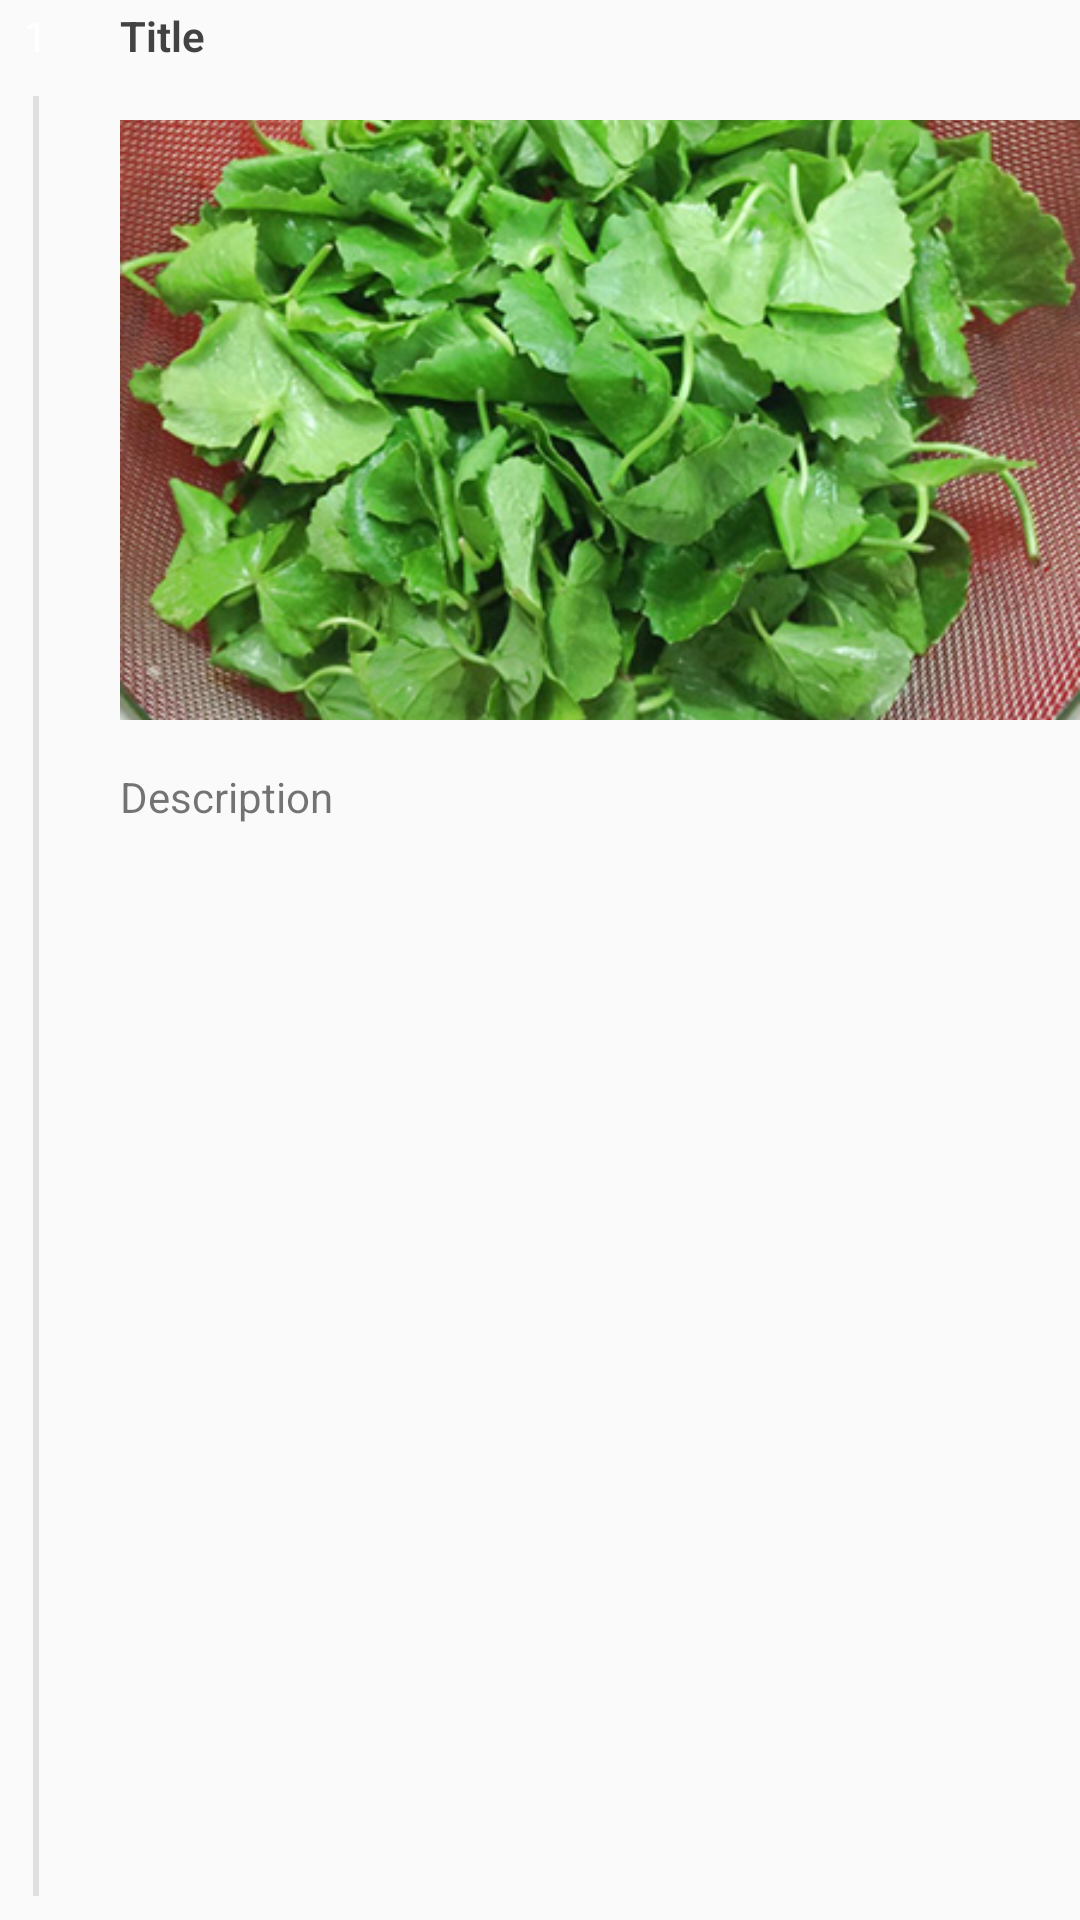

Here is an Android app screen rendered from its layout file. Give the layout XML and the strings, colors and styles it references.
<!-- AndroidManifest.xml: application theme NoActionBarTheme -->
<!-- res/layout/view_holder_recipe.xml -->
<?xml version="1.0" encoding="utf-8"?>
<LinearLayout
    xmlns:android="http://schemas.android.com/apk/res/android"
    android:layout_width="match_parent"
    android:layout_height="match_parent">

    <LinearLayout
        android:id="@+id/layout_step"
        android:layout_width="wrap_content"
        android:layout_height="match_parent"
        android:orientation="vertical">

        <TextView
            android:id="@+id/text_view_recipe_number"
            android:layout_width="24dp"
            android:layout_height="24dp"
            android:layout_gravity="center"
            android:background="@drawable/icon_circle"
            android:fontFamily="sans-serif-thin"
            android:gravity="center"
            android:text="1"
            android:textColor="@android:color/white"
            android:textStyle="bold"/>

        <ImageView
            android:id="@+id/image_view_recipe_line"
            android:layout_width="2dp"
            android:layout_height="match_parent"
            android:layout_gravity="center"
            android:layout_marginBottom="8dp"
            android:layout_marginTop="8dp"
            android:src="@drawable/line_step"/>
    </LinearLayout>

    <LinearLayout
        android:layout_width="match_parent"
        android:layout_height="match_parent"
        android:layout_toRightOf="@+id/layout_step"
        android:orientation="vertical"
        android:paddingBottom="16dp"
        android:paddingLeft="16dp">

        <TextView
            android:id="@+id/text_view_recipe_title"
            android:layout_width="wrap_content"
            android:layout_height="24dp"
            android:fontFamily="sans-serif-light"
            android:gravity="center"
            android:text="Title"
            android:textColor="@color/color_text_dark"
            android:textStyle="bold"/>

        <ImageView
            android:id="@+id/image_view_recipe_photo"
            android:layout_width="match_parent"
            android:layout_height="200dp"
            android:layout_marginTop="16dp"
            android:scaleType="centerCrop"
            android:src="@drawable/food_01_r01"/>

        <TextView
            android:id="@+id/text_view_recipe_description"
            android:layout_width="wrap_content"
            android:layout_height="wrap_content"
            android:layout_marginTop="16dp"
            android:text="Description"/>
    </LinearLayout>
</LinearLayout>
<!-- resources referenced by this layout -->
<resources>
  <color name="color_text_dark">#424242</color>
  <!-- drawable food_01_r01: jpg bitmap (drawable, 156110 bytes) -->
  <!-- drawable line_step (drawable) -->
  <?xml version="1.0" encoding="utf-8"?>
  <shape xmlns:android="http://schemas.android.com/apk/res/android"
         android:shape="rectangle">
      <solid
          android:color="@color/color_line" />
  </shape>
  <style name="NoActionBarTheme" parent="Theme.AppCompat.Light.NoActionBar">
          <item name="android:windowActionBar">false</item>
          <item name="android:windowNoTitle">true</item>
          <item name="android:windowFullscreen">true</item>
      </style>
  <color name="color_line">#e0e0e0</color>
</resources>
